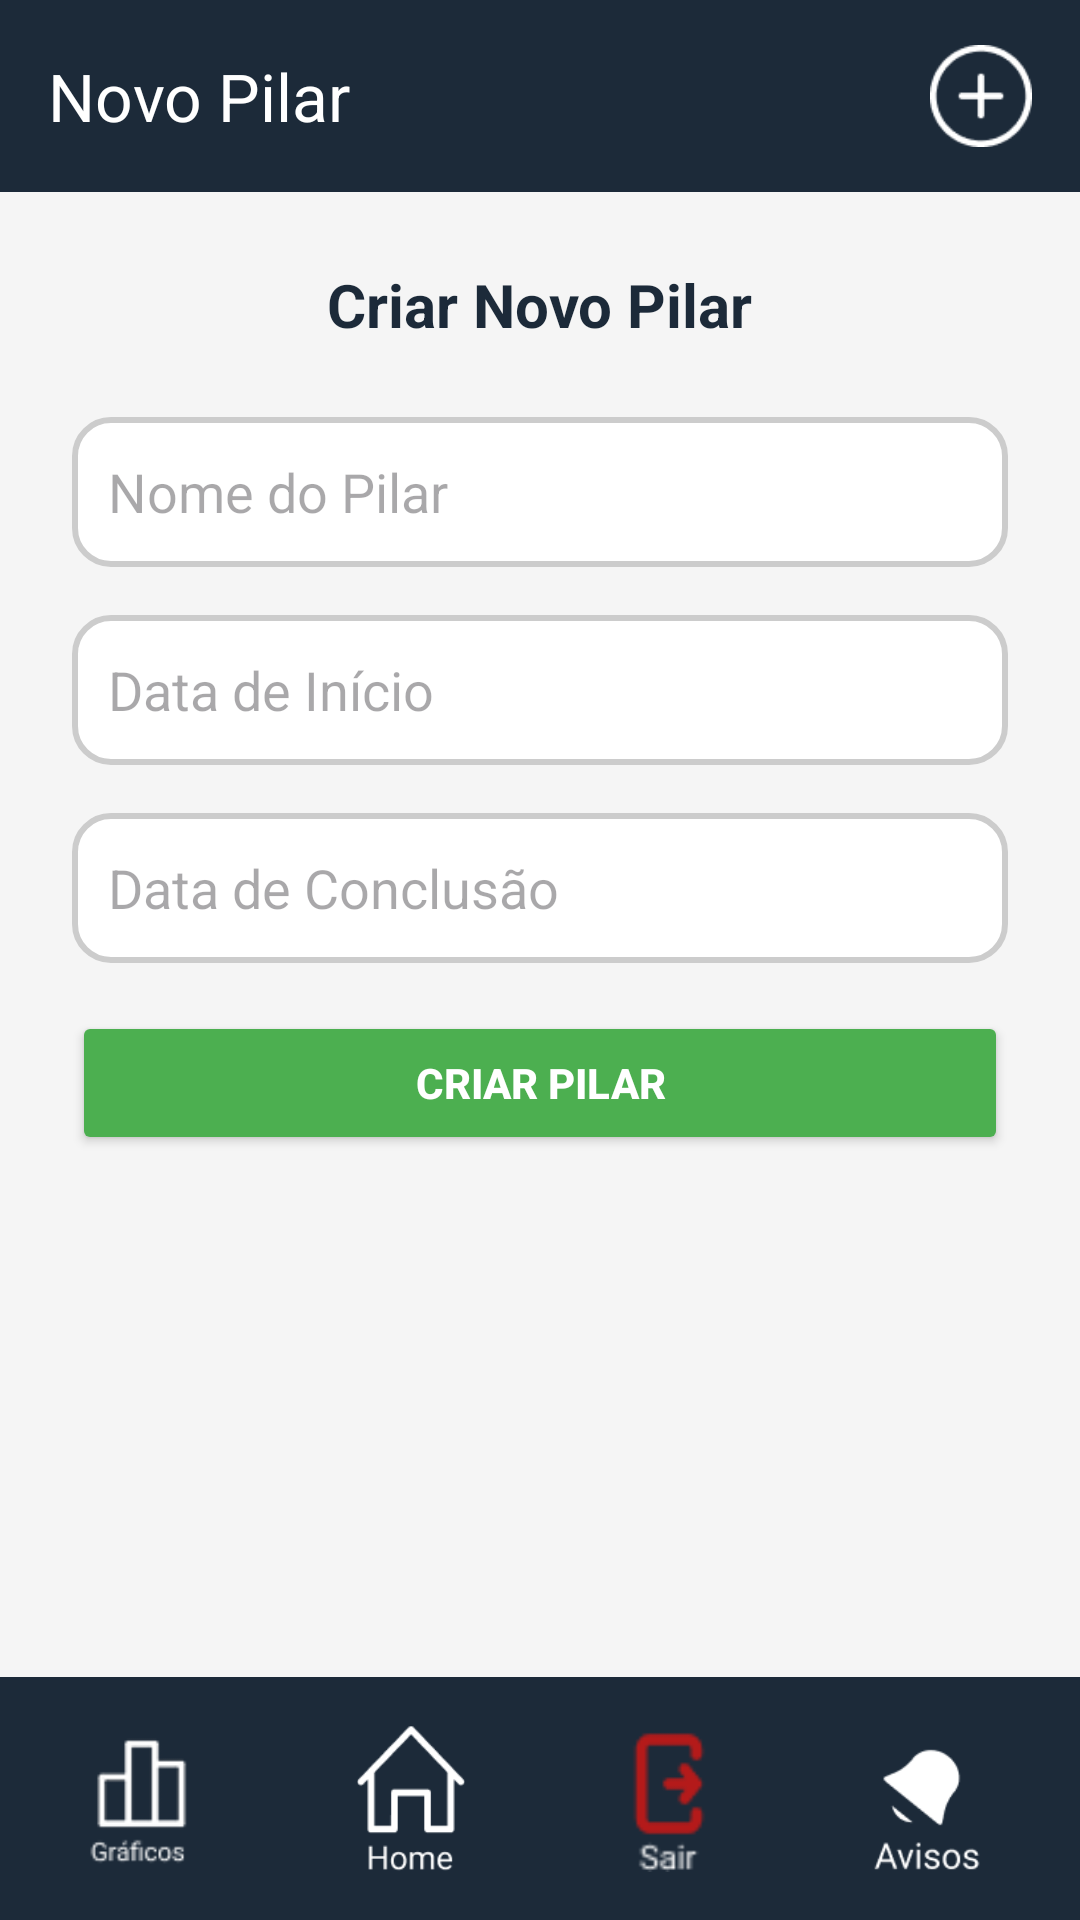

This screen was rendered from an Android layout file. Write that file and the resources it references.
<!-- AndroidManifest.xml: application theme Theme.TelaLogin -->
<!-- res/layout/activity_criar_pilar.xml -->
<?xml version="1.0" encoding="utf-8"?>
<androidx.coordinatorlayout.widget.CoordinatorLayout
    xmlns:android="http://schemas.android.com/apk/res/android"
    xmlns:app="http://schemas.android.com/apk/res-auto"
    android:layout_width="match_parent"
    android:layout_height="match_parent"
    android:background="#1C2A39"
    android:fitsSystemWindows="true">

    
    <com.google.android.material.appbar.AppBarLayout
        android:layout_width="match_parent"
        android:layout_height="wrap_content"
        android:theme="@style/ThemeOverlay.MaterialComponents.Dark.ActionBar">

        <androidx.appcompat.widget.Toolbar
            android:id="@+id/toolbar"
            android:layout_width="match_parent"
            android:layout_height="?attr/actionBarSize"
            android:background="#1C2A39"
            app:title="Novo Pilar"
            app:titleTextColor="@android:color/white">

            <ImageView
                android:id="@+id/btnAddPilar"
                android:layout_width="34dp"
                android:layout_height="34dp"
                android:src="@drawable/plus_circle"
                android:contentDescription="Adicionar Pilar"
                android:layout_gravity="end|center_vertical"
                android:layout_marginEnd="16dp"/>
        </androidx.appcompat.widget.Toolbar>
    </com.google.android.material.appbar.AppBarLayout>

    
    <ScrollView
        android:layout_width="match_parent"
        android:layout_height="match_parent"
        android:layout_marginTop="?attr/actionBarSize"
        android:layout_marginBottom="81dp"
        android:padding="24dp"
        android:background="#F5F5F5">

        <LinearLayout
            android:layout_width="match_parent"
            android:layout_height="wrap_content"
            android:orientation="vertical"
            android:gravity="center_horizontal">

            
            <TextView
                android:id="@+id/tituloFormulario"
                android:layout_width="wrap_content"
                android:layout_height="wrap_content"
                android:text="Criar Novo Pilar"
                android:textSize="20sp"
                android:textStyle="bold"
                android:textColor="#1C2A39"
                android:layout_marginBottom="24dp" />

            
            <EditText
                android:id="@+id/editTextNome"
                android:hint="Nome do Pilar"
                android:background="@drawable/edittext_background"
                android:padding="12dp"
                android:layout_marginBottom="16dp"
                android:layout_width="match_parent"
                android:layout_height="50dp" />

            <EditText
                android:id="@+id/editTextDataInicio"
                android:hint="Data de Início"
                android:focusable="false"
                android:clickable="true"
                android:background="@drawable/edittext_background"
                android:padding="12dp"
                android:layout_marginBottom="16dp"
                android:layout_width="match_parent"
                android:layout_height="50dp" />

            <EditText
                android:id="@+id/editTextDataConclusao"
                android:hint="Data de Conclusão"
                android:focusable="false"
                android:clickable="true"
                android:background="@drawable/edittext_background"
                android:padding="12dp"
                android:layout_marginBottom="16dp"
                android:layout_width="match_parent"
                android:layout_height="50dp" />

            <Button
                android:id="@+id/btnCriarPilar"
                android:layout_width="match_parent"
                android:layout_height="wrap_content"
                android:backgroundTint="#4CAF50"
                android:padding="14dp"
                android:text="Criar Pilar"
                android:textColor="#FFFFFF"
                android:textStyle="bold" />
        </LinearLayout>
    </ScrollView>

    
    <TextView
        android:id="@+id/caixaCriarPilar"
        android:layout_width="wrap_content"
        android:layout_height="wrap_content"
        android:layout_gravity="top|end"
        android:layout_marginTop="56dp"
        android:layout_marginEnd="16dp"
        android:padding="8dp"
        android:text="Criar novo pilar"
        android:textColor="#FFFFFF"
        android:background="@drawable/rounded_box"
        android:visibility="gone" />

    
    <LinearLayout
        android:id="@+id/rodape_com_botoes"
        android:layout_width="match_parent"
        android:layout_height="81dp"
        android:layout_gravity="bottom"
        android:orientation="horizontal"
        android:background="#1C2A39"
        android:padding="8dp"
        android:gravity="center">

        <ImageView
            android:id="@+id/btnGraficos"
            android:layout_width="0dp"
            android:layout_height="wrap_content"
            android:layout_weight="1"
            android:src="@drawable/graficos"
            android:contentDescription="Gráficos"
            android:layout_gravity="center"
            android:padding="8dp" />

        <ImageView
            android:id="@+id/btnHome"
            android:layout_width="0dp"
            android:layout_height="wrap_content"
            android:layout_weight="1"
            android:src="@drawable/home"
            android:contentDescription="Home"
            android:layout_gravity="center"
            android:padding="8dp" />

        <ImageView
            android:id="@+id/btnAcoes"
            android:layout_width="0dp"
            android:layout_height="wrap_content"
            android:layout_weight="1"
            android:src="@drawable/acoes"
            android:contentDescription="Ações"
            android:layout_gravity="center"
            android:padding="8dp" />

        <ImageView
            android:id="@+id/btnNotificacoes"
            android:layout_width="0dp"
            android:layout_height="wrap_content"
            android:layout_weight="1"
            android:src="@drawable/notificacao"
            android:contentDescription="Notificações"
            android:layout_gravity="center"
            android:padding="8dp" />
    </LinearLayout>
</androidx.coordinatorlayout.widget.CoordinatorLayout>
<!-- resources referenced by this layout -->
<resources>
  <!-- drawable acoes: png bitmap (drawable, 921 bytes) -->
  <!-- drawable edittext_background (drawable) -->
  <?xml version="1.0" encoding="utf-8"?>
  <shape xmlns:android="http://schemas.android.com/apk/res/android">
      <solid android:color="#FFFFFF"/> 
      <corners android:radius="12dp"/> 
      <stroke android:color="#CCCCCC" android:width="2dp"/> 
  </shape>
  <!-- drawable graficos: png bitmap (drawable, 1432 bytes) -->
  <!-- drawable home: png bitmap (drawable, 1477 bytes) -->
  <!-- drawable notificacao: png bitmap (drawable, 1554 bytes) -->
  <!-- drawable plus_circle: png bitmap (drawable, 1085 bytes) -->
  <!-- drawable rounded_box (drawable) -->
  <?xml version="1.0" encoding="utf-8"?>
  <shape xmlns:android="http://schemas.android.com/apk/res/android">
      <corners android:radius="12dp"/>
      <solid android:color="#334d5b"/>
  </shape>
  <style name="Theme.TelaLogin" parent="Base.Theme.TelaLogin" />
  <style name="Base.Theme.TelaLogin" parent="Theme.Material3.DayNight.NoActionBar">
          
          <item name="colorControlActivated">#004A8D</item>
          
      </style>
</resources>
